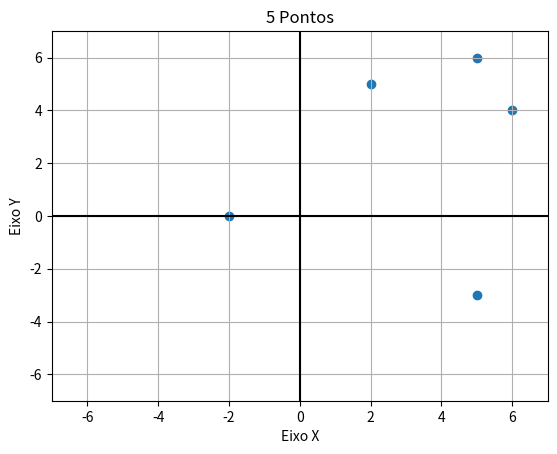

Source code (Python):
import matplotlib.pyplot as plt
import random
 
pontos_x = []
pontos_y = []
 
i = 0
while i < 5:
    pontos_x.append(random.randint(-6, 6))
    pontos_y.append(random.randint(-6, 6))
    i += 1
 
plt.scatter(pontos_x, pontos_y)
plt.axhline(0, color='black')
plt.axvline(0, color='black')
plt.xlim(-7, 7)
plt.ylim(-7, 7)
plt.grid(True)
plt.title('5 Pontos')
plt.xlabel('Eixo X')
plt.ylabel('Eixo Y')
plt.show()
 
